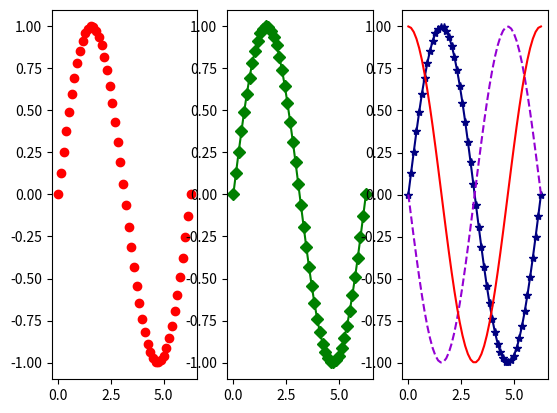

Here is the Python script that generated this plot:
import matplotlib.pyplot as plt
import numpy as np

x = np.linspace(0, np.pi * 2)
y = np.sin(x)

plt.subplot(131)
plt.plot(x, y, 'ro')

plt.subplot(132)
plt.plot(x, y, 'gD-')

plt.subplot(133)
plt.plot(x, np.sin(x), c='navy', marker='*')
plt.plot(x, np.sin(-x), c='#9400D3', linestyle='--')
plt.plot(x, np.cos(x), c=(1.0, 0.0, 0.0))

plt.show()
